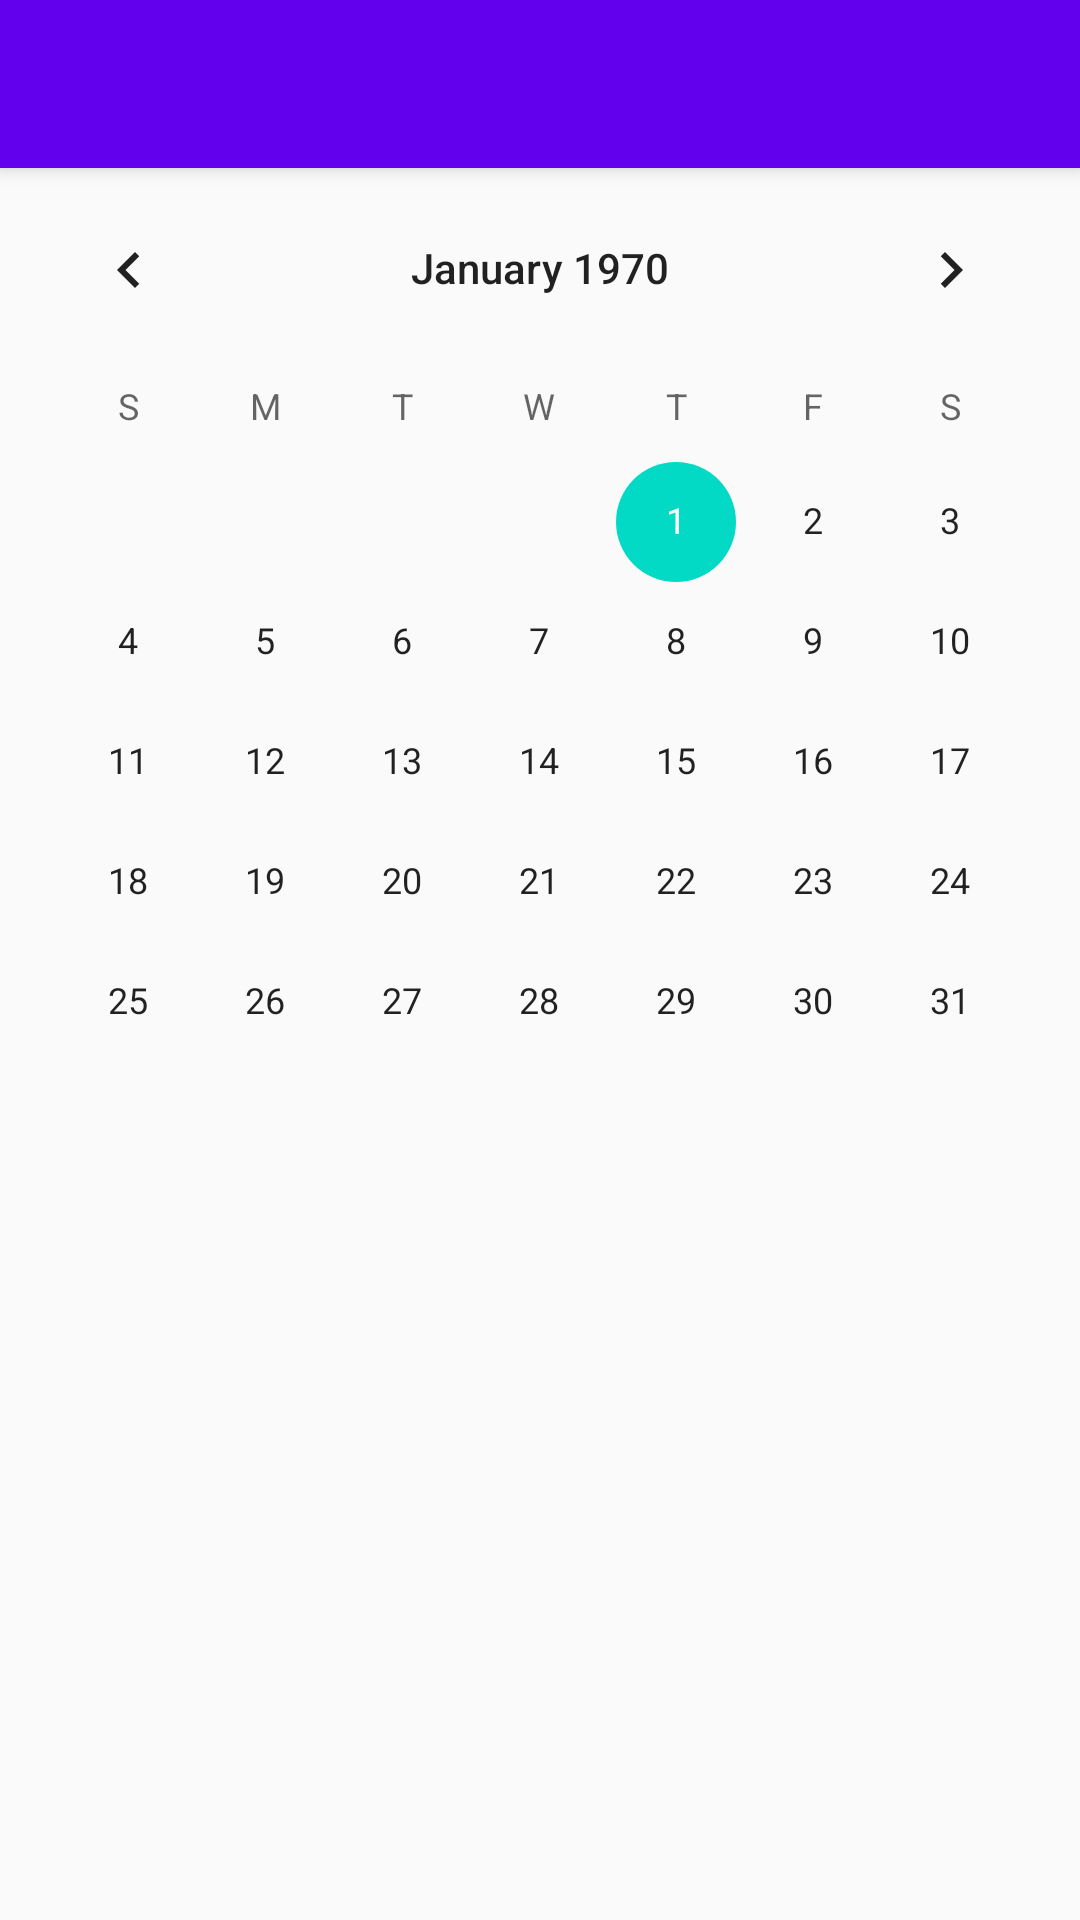

The Android layout XML behind this screen, and the referenced resources:
<!-- AndroidManifest.xml: application theme AppTheme -->
<!-- res/layout/activity_calendar.xml -->
<?xml version="1.0" encoding="utf-8"?>
<android.support.v4.widget.DrawerLayout xmlns:android="http://schemas.android.com/apk/res/android"
    xmlns:app="http://schemas.android.com/apk/res-auto"
    xmlns:tools="http://schemas.android.com/tools"
    android:id="@+id/drawer_layout"
    android:layout_width="match_parent"
    android:layout_height="match_parent"
    android:fitsSystemWindows="true"
    tools:openDrawer="start">

    <include
        layout="@layout/app_bar_calendar"
        android:layout_width="match_parent"
        android:layout_height="match_parent" />

    <FrameLayout
        android:layout_width="match_parent"
        android:layout_height="match_parent"
        android:id="@+id/main_container"

        />

    <android.support.design.widget.NavigationView
        android:id="@+id/nav_view"
        android:layout_width="wrap_content"
        android:layout_height="match_parent"
        android:layout_gravity="start"
        android:fitsSystemWindows="true"
        app:headerLayout="@layout/nav_header_home_page"
        app:menu="@menu/activity_home_page_drawer" >





    </android.support.design.widget.NavigationView>

</android.support.v4.widget.DrawerLayout>
<!-- res/layout/app_bar_calendar.xml (included above) -->
<?xml version="1.0" encoding="utf-8"?>
<android.support.design.widget.CoordinatorLayout xmlns:android="http://schemas.android.com/apk/res/android"
    xmlns:app="http://schemas.android.com/apk/res-auto"
    xmlns:tools="http://schemas.android.com/tools"
    android:layout_width="match_parent"
    android:layout_height="match_parent"
    tools:context="com.example.android.cashflow.MyCalendar">

    <android.support.design.widget.AppBarLayout
        android:layout_width="match_parent"
        android:layout_height="wrap_content"
        android:theme="@style/AppTheme.AppBarOverlay">

        <android.support.v7.widget.Toolbar
            android:id="@+id/toolbar2"
            android:layout_width="match_parent"
            android:layout_height="?attr/actionBarSize"
            android:background="?attr/colorPrimary"
            app:popupTheme="@style/AppTheme.PopupOverlay" />

    </android.support.design.widget.AppBarLayout>

    <include layout="@layout/content_calendar" />

</android.support.design.widget.CoordinatorLayout>
<!-- res/layout/content_calendar.xml (included above) -->
<?xml version="1.0" encoding="utf-8"?>
<RelativeLayout xmlns:android="http://schemas.android.com/apk/res/android"
    xmlns:app="http://schemas.android.com/apk/res-auto"
    xmlns:tools="http://schemas.android.com/tools"
    android:layout_width="match_parent"
    android:layout_height="match_parent"
    app:layout_behavior="@string/appbar_scrolling_view_behavior"
    tools:context="com.example.android.cashflow.MyCalendar"
    tools:showIn="@layout/app_bar_calendar">

    <CalendarView
        android:layout_width="match_parent"
        android:layout_height="wrap_content">
    </CalendarView>

</RelativeLayout>
<!-- resources referenced by this layout -->
<resources>
  <style name="AppTheme.AppBarOverlay" parent="ThemeOverlay.AppCompat.Dark.ActionBar" />
  <style name="AppTheme.PopupOverlay" parent="ThemeOverlay.AppCompat.Light" />
  <style name="AppTheme" parent="Theme.AppCompat.Light.NoActionBar">
          
          <item name="colorPrimary">@color/colorPrimary</item>
          <item name="colorPrimaryDark">@color/colorPrimaryDark</item>
          <item name="colorAccent">@color/colorAccent</item>
      </style>
  <!-- not gathered from this repository: default colours our renderer supplied (Android Studio template values) -->
  <color name="colorPrimary">#FF6200EE</color>
  <color name="colorPrimaryDark">#FF3700B3</color>
  <color name="colorAccent">#FF03DAC5</color>
</resources>
